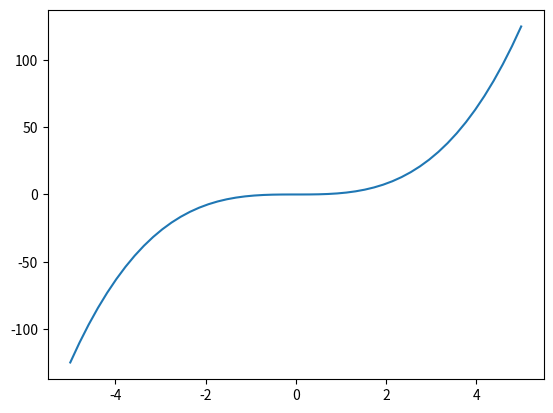

Write the Python code that produced this figure.
# -*- coding: utf-8 -*-
# ---
# jupyter:
#   jupytext:
#     cell_metadata_filter: all,-hidden,-heading_collapsed,-run_control,-trusted
#     formats: py:percent
#     notebook_metadata_filter: 'all, -jupytext.text_representation.jupytext_version,
#       -jupytext.text_representation.format_version,
#
#       -language_info.version, -language_info.codemirror_mode.version, -language_info.codemirror_mode,
#
#       -language_info.file_extension, -language_info.mimetype, -toc'
#     text_representation:
#       extension: .py
#       format_name: percent
#   kernelspec:
#     display_name: Python 3 (ipykernel)
#     language: python
#     name: python3
#   language_info:
#     name: python
#     nbconvert_exporter: python
#     pygments_lexer: ipython3
# ---

# %% [markdown]
# # jupytext

# %% [markdown]
# on peut sauver les notebooks dans un format `.py` plutôt que le format natif `.ipynb`
#
# avantages:
#
# 1. se prête beaucoup mieux à la gestion de version (git)
# 1. on peut exécuter le fichier directement avec `python lefichier.py`
# 1. et si il faut, on peut aussi l'exécuter dans vscode
#
# le seul inconvénient par rapport à un `.ipynb` est qu'on ne peut pas sauver la valeur de sortie des cellules une fois qu'elles sont évaluées

# %% [markdown]
# # installation

# %% [markdown]
# comme toujours on installe ça avec
#
# ```
# pip install jupytext
# ```

# %%
print("je suis un notebook en jupytext")

# %% [markdown]
# **exercice 1**
#
# ouvrez ce notebook dans jupyter; il doit apparaitre comme un notebook, et non pas comme un simple fichier .py

# %% [markdown]
# **exercice 2**
#
# toujours dans jupyter, exécutez le code ci-dessous, et sauvez le notebook  
# ouvrez alors le fichier dans vs-code et vérifiez que la sortie (notamment la courbe) ne sont pas sauvées dans le fichier

# %%
import numpy as np
import matplotlib.pyplot as plt

# %matplotlib ipympl

X = np.linspace(-5, 5)
Y = X**3
plt.plot(X, Y);
